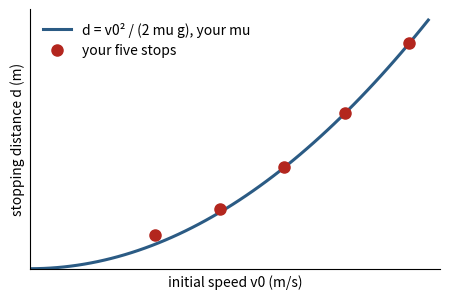

This figure's Python source:
# Copyright 2026 AD Assurance Lab. Licensed under the Apache License, Version 2.0.
"""Lab 1 figures.  python3 make_figures.py  (run in this folder)
fit-sketch.png: the shape of the Task 3 plot, with no numbers on it."""
import matplotlib
matplotlib.use("Agg")
import matplotlib.pyplot as plt
import numpy as np

fig, ax = plt.subplots(figsize=(4.6, 3.1), dpi=150)
v = np.linspace(0, 1.05, 60)
ax.plot(v, v ** 2, lw=2.2, color="#2B5B84", label="d = v0² / (2 mu g), your mu")
x = np.array([.33, .5, .67, .83, 1.0])
ax.plot(x, x ** 2 + np.array([.04, .015, 0, 0, 0]), "o", ms=8, color="#B3261E", label="your five stops")
ax.set_xlabel("initial speed v0 (m/s)")
ax.set_ylabel("stopping distance d (m)")
ax.set_xticks([]); ax.set_yticks([])
ax.set_xlim(0, 1.08); ax.set_ylim(0, 1.15)
ax.legend(loc="upper left", frameon=False)
for s in ("top", "right"):
    ax.spines[s].set_visible(False)
fig.tight_layout()
fig.savefig("fit-sketch.png")
